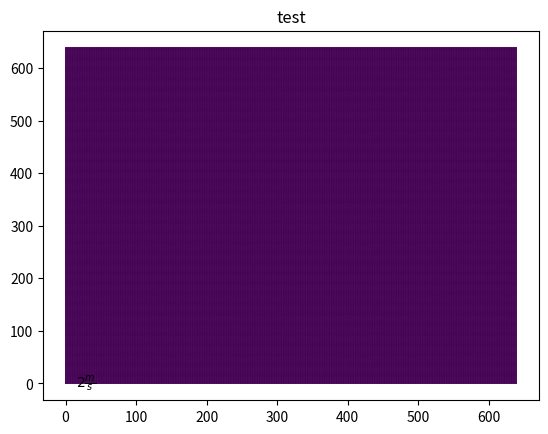

Write Python code to recreate this figure.
import matplotlib.pyplot as plt
import numpy as np


def show_channel_input(channel,size):

    plt.figure()
    plt.title("input channel-0: top height of each grid")
    image1 = np.zeros([640, 640, 3])
    image1 = channel[:,:,0] * 255 / 10
    plt.imshow(image1)

    plt.figure()
    plt.title("input channel-1: mean height of each grid")
    image2 = np.zeros([640, 640, 3])
    image2 = channel[:, :, 1] * 255 / 10
    plt.imshow(image2)

    plt.figure()
    plt.title("input channel-2: point num of each grid")
    image3 = np.zeros([640, 640, 3])
    x, y = np.where(channel[:, :, 2] >= 1)
    image3[x, y, :] = (255, 0, 255)
    plt.imshow(image3)

    plt.figure()
    plt.title("input channel-4: top intensity of each grid")
    image5 = np.zeros([640, 640])
    # x, y = np.where(channel[:, :, 4] > 0)
    image5[:, :] = channel[:,:,4]
    plt.imshow(image5)

    plt.figure()
    plt.title("input channel-5: mean intensity of each grid")
    image6 = np.zeros([640, 640])
    # x, y = np.where(channel[:, :, 4] > 0)
    image6[:, :] = channel[:,:,5]
    plt.imshow(image6)

    plt.figure()
    plt.title("input channel-7: nonempty of each grid")
    image7 = np.zeros([640, 640])

    image7[:, :] = channel[:, :, 7]
    plt.imshow(image7)
    plt.show()

def show_channel_label(channel, size):

    plt.figure()
    plt.title("label channel-(1:2): center offset")
    x = channel[:,:,1]
    y = channel[:,:,2]
    off_set_x = np.where(x != 0)
    off_set_y = np.where(y != 0)
    # a = x[off_set_x]
    x = np.cos(x)
    y = np.sin(y)
    X, Y = np.meshgrid(np.arange(0, 640, 1), np.arange(0, 640, 1))
    M = np.hypot(x, y)
    Q = plt.quiver(Y, X, x, y, M, pivot="tip",scale=0.5, scale_units='xy')
    qk = plt.quiverkey(Q, 0.9, 0.9, 2, r'$2 \frac{m}{s}$', labelpos='E',
                       coordinates='data')
    # X, Y = np.meshgrid(np.arange(0, 640), np.arange(0, 640))
    # plt.scatter(X, Y, c='w', marker='o')

    plt.show()

def classif(channel):
    plt.figure()
    plt.title("label channel-(5-8): classify")
    image = np.zeros([640, 640])
    image[:, :] = channel[:, :, 5]
    plt.imshow(image)
    plt.show()


def test():
    plt.figure()
    plt.title("test")
    x = 0.5
    y = 0.5
    X, Y = np.meshgrid(np.arange(0, 640, 1), np.arange(0, 640, 1))
    M = np.hypot(x, y)
    Q = plt.quiver(X, Y, x, y, M, pivot="tip", units='xy')
    qk = plt.quiverkey(Q, 0.9, 0.9, 2, r'$2 \frac{m}{s}$', labelpos='E',
                       coordinates='data')
    plt.show()


if __name__ == "__main__":
    test()

